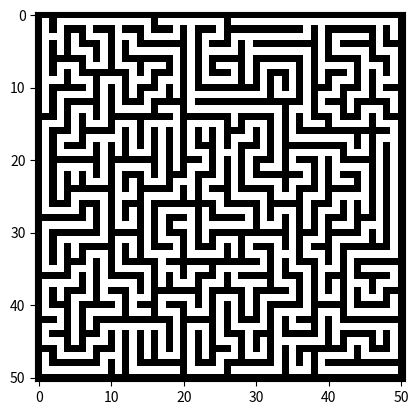

Write Python code to recreate this figure.
import random
import sys
from itertools import chain
import matplotlib.pyplot as plt

class MazeCell:

	def __init__(self):
		self.visited: bool = False
		self.is_walkable: bool = False

	def __repr__(self):
		return str(int(not self.is_walkable))

class Maze:

	def __init__(self, width: int, height: int):
		#Simple fields
		self.width: int = width
		self.height: int = height
		self.start_location: tuple[int, int] = (1, 1)
		self.cells: list[list[MazeCell]] = [[MazeCell() for _ in range(width)] for _ in range(height)]

		#Generates the maze using the Hunt and Kill algorithm
		current_location = self.start_location
		unvisited_neighbor_locations = self.get_traversable_locations_adjacent_to(current_location)
		hunt_y = 1
		while current_location != None:
			#Random walk
			self.get_cell_at(current_location).visited = True
			self.get_cell_at(current_location).is_walkable = True
			while len(unvisited_neighbor_locations) > 0:
				new_location = unvisited_neighbor_locations[random.randrange(0, len(unvisited_neighbor_locations))]
				self.get_cell_at(new_location).visited = True
				self.get_cell_at(new_location).is_walkable = True
				location_difference = (int((new_location[0] - current_location[0]) / 2), int((new_location[1] - current_location[1]) / 2))
				intermediate_location = (current_location[0] + location_difference[0], current_location[1] + location_difference[1])
				self.get_cell_at(intermediate_location).visited = True
				self.get_cell_at(intermediate_location).is_walkable = True
				current_location = new_location
				unvisited_neighbor_locations = [location for location in self.get_traversable_locations_adjacent_to(current_location) if not self.get_cell_at(location).visited]
			#Hunt for new starting position
			current_location = None
			while hunt_y < self.height:
				for hunt_x in range(1, self.width, 2):
					hunt_location = (hunt_x, hunt_y)
					if self.get_cell_at(hunt_location).visited:
						unvisited_neighbor_locations = [location for location in self.get_traversable_locations_adjacent_to(hunt_location) if not self.get_cell_at(location).visited]
						if len(unvisited_neighbor_locations) > 0:
							current_location = unvisited_neighbor_locations[random.randrange(0, len(unvisited_neighbor_locations))]
							location_difference = (int((current_location[0] - hunt_location[0]) / 2), int((current_location[1] - hunt_location[1]) / 2))
							intermediate_location = (hunt_location[0] + location_difference[0], hunt_location[1] + location_difference[1])
							self.get_cell_at(intermediate_location).visited = True
							self.get_cell_at(intermediate_location).is_walkable = True
							unvisited_neighbor_locations = [location for location in self.get_traversable_locations_adjacent_to(current_location) if not self.get_cell_at(location).visited]
							break;
				if current_location != None:
					break
				hunt_y += 2

	def __repr__(self):
		return "\n".join(["".join([repr(cell) for cell in row]) for row in self.cells])

	def is_location_valid(self, location: tuple[int, int]) -> bool:
		return 0 <= location[0] < self.width and 0 <= location[1] < self.height

	def get_traversable_locations_adjacent_to(self, location: tuple[int, int]) -> list[tuple[int, int]]:
		adjacent_locations = [
			(location[0], location[1] - 2),
			(location[0], location[1] + 2),
			(location[0] - 2, location[1]),
			(location[0] + 2, location[1])
		]
		return [adjacent_location for adjacent_location in adjacent_locations if self.is_location_valid(adjacent_location)]

	def get_cell_at(self, location: tuple[int, int]) -> MazeCell:
		return self.cells[location[1]][location[0]]

if __name__ == "__main__":
	#Default values
	width, height = 51, 51
	maze_seed = int(random.random() * 1000)
	save_location = "map.txt"

	#Read desired user values from program arguments
	if len(sys.argv) > 2:
		width, height = int(sys.argv[1]), int(sys.argv[2])
	elif len(sys.argv) > 1:
		width, height = int(sys.argv[1]), int(sys.argv[1])
	if len(sys.argv) > 3:
		maze_seed = int(sys.argv[3])
	if len(sys.argv) > 4:
		save_location = sys.argv[4]

	#Generate maze
	print(f"Generating a maze of width {width} and height {height} to {save_location} using the seed {maze_seed}.")
	random.seed(maze_seed)
	maze = Maze(width, height)
	maze_string = repr(maze)

	#Visualize the maze
	maze_array = [[int(cell_char) for cell_char in line] for line in maze_string.split("\n")]
	plt.imshow(maze_array, cmap="Greys")
	plt.show()

	#Save maze
	with open(save_location, "w") as file:
		file.write(maze_string)
